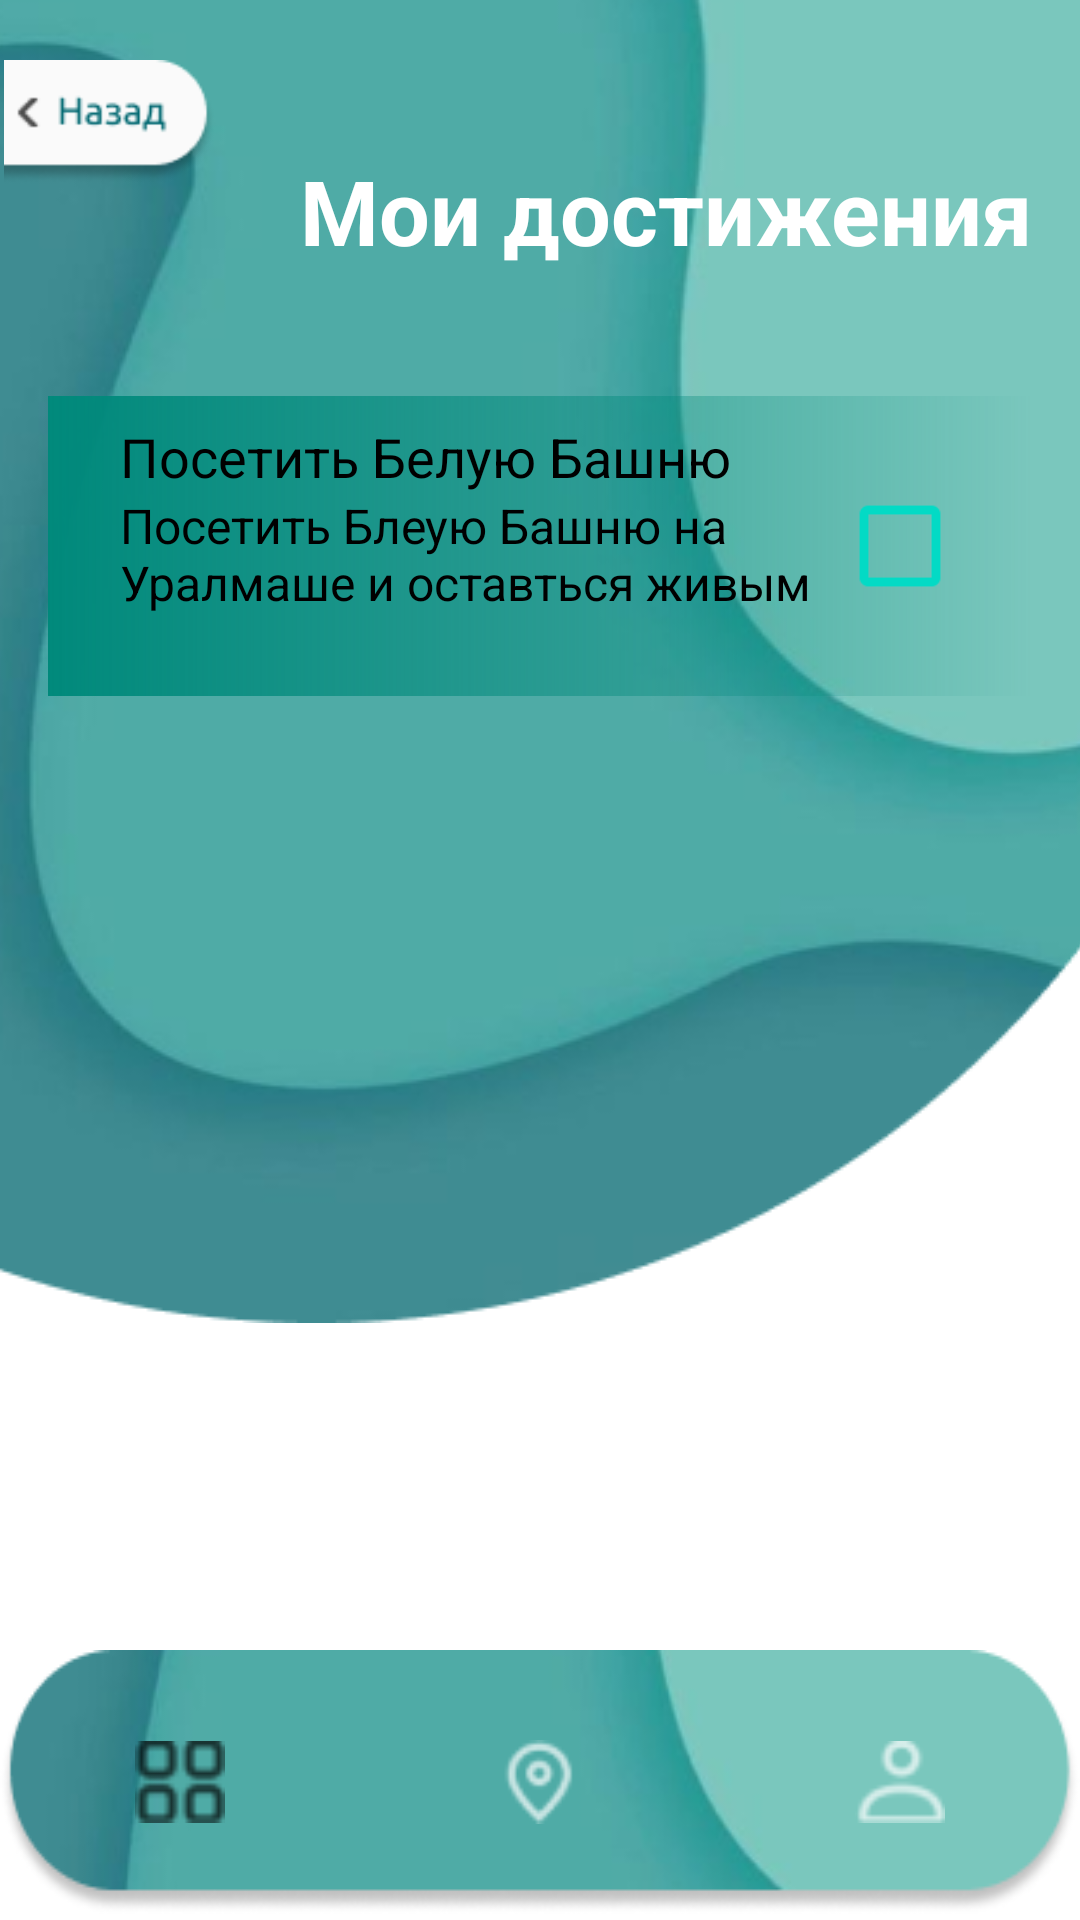

Layout XML and referenced resources for this Android screen:
<!-- AndroidManifest.xml: application theme AppTheme -->
<!-- res/layout/activity_achievements.xml -->
<androidx.coordinatorlayout.widget.CoordinatorLayout xmlns:android="http://schemas.android.com/apk/res/android"
    xmlns:app="http://schemas.android.com/apk/res-auto"
    android:layout_width="match_parent"
    android:layout_height="match_parent"
    android:background="@color/white">
    <ImageView
        android:id="@+id/backgroundImageView"
        android:layout_width="match_parent"
        android:layout_height="wrap_content"
        android:src="@drawable/bg_main"
        android:scaleType="centerCrop"
        android:layout_alignParentTop="true"/>
    <ImageView
        android:id="@+id/back"
        android:layout_width="220px"
        android:layout_height="124px"
        android:src="@drawable/back"
        android:layout_marginLeft="0dp"
        android:layout_marginTop="20dp"/>
    <TextView
        android:id="@+id/textViewTitle"
        android:layout_width="wrap_content"
        android:layout_height="wrap_content"
        android:text="Мои достижения"
        android:textSize="30sp"
        android:layout_centerHorizontal="true"
        android:layout_marginTop="50dp"
        android:layout_marginLeft="100dp"
        android:textStyle="bold"
        android:textColor="#ffff"/>
    <ScrollView
        android:layout_width="match_parent"
        android:layout_height="match_parent"
        android:clipToPadding="false"
        android:paddingTop="16dp"
        android:paddingBottom="16dp">

        <LinearLayout
            android:layout_width="match_parent"
            android:layout_height="wrap_content"
            android:orientation="vertical"
            android:padding="16dp"
            android:clipToPadding="false"
            android:layout_marginTop="100dp">

            
            <FrameLayout
                android:layout_width="match_parent"
                android:layout_height="wrap_content"
                android:layout_marginBottom="16dp">

                <ImageView
                    android:id="@+id/imageViewAchievement"
                    android:layout_width="match_parent"
                    android:layout_height="100dp"
                    android:scaleType="centerCrop"
                    android:src="@drawable/ic_launcher_background" />

                <View
                    android:layout_width="match_parent"
                    android:layout_height="100dp"
                    android:background="@drawable/gradient_overlay" />

                <LinearLayout
                    android:layout_width="match_parent"
                    android:layout_height="100dp"
                    android:orientation="horizontal"
                    android:padding="8dp">

                    
                    <LinearLayout
                        android:layout_width="0dp"
                        android:layout_height="match_parent"
                        android:layout_weight="1"
                        android:orientation="vertical"
                        android:paddingStart="16dp"
                        android:paddingEnd="16dp">

                        <TextView
                            android:id="@+id/achievement_title"
                            android:layout_width="match_parent"
                            android:layout_height="wrap_content"
                            android:text="Посетить Белую Башню"
                            android:textSize="18sp"
                            android:textColor="@android:color/black" />

                        <TextView
                            android:id="@+id/achievement_description"
                            android:layout_width="match_parent"
                            android:layout_height="wrap_content"
                            android:text="Посетить Блеую Башню на Уралмаше и оставться живым"
                            android:textSize="16sp"
                            android:textColor="@android:color/black" />
                    </LinearLayout>

                    
                    <CheckBox
                        android:id="@+id/achievement_checkbox"
                        android:layout_width="wrap_content"
                        android:layout_height="wrap_content"
                        android:layout_gravity="center"
                        android:scaleX="1.5"
                        android:scaleY="1.5"
                        android:buttonTint="@color/colorAccent"/>
                </LinearLayout>
            </FrameLayout>

            
        </LinearLayout>
    </ScrollView>

    
    <com.google.android.material.bottomnavigation.BottomNavigationView
        android:id="@+id/bottom_navigation"
        android:layout_width="match_parent"
        android:layout_height="wrap_content"
        android:layout_gravity="bottom"
        android:layout_marginBottom="2dp"
        android:background="@drawable/main_button"
        app:menu="@menu/bottom_menu"
        app:itemHorizontalTranslationEnabled="false"
        app:itemTextColor="@null"
        app:labelVisibilityMode="unlabeled"
        app:itemIconTint="@color/icon_color_selector"
        style="@style/BottomNavigationView"/>

</androidx.coordinatorlayout.widget.CoordinatorLayout>
<!-- resources referenced by this layout -->
<resources>
  <color name="colorAccent">#03DAC5</color>
  <color name="white">#FFFFFF</color>
  <!-- drawable back: png bitmap (drawable, 2578 bytes) -->
  <!-- drawable bg_main: png bitmap (drawable, 44694 bytes) -->
  <!-- drawable gradient_overlay (drawable) -->
  <?xml version="1.0" encoding="utf-8"?>
  <shape xmlns:android="http://schemas.android.com/apk/res/android"
      android:shape="rectangle">
      <gradient
          android:startColor="#00897B"
          android:endColor="#00000000"
          android:angle="360"/>
  </shape>
  <!-- drawable main_button: png bitmap (drawable, 13186 bytes) -->
  <style name="BottomNavigationView" parent="Widget.Design.BottomNavigationView">
          <item name="itemIconSize">30dp</item>
      </style>
  <style name="AppTheme" parent="Theme.MaterialComponents.Light.NoActionBar">
          <item name="colorPrimary">@color/green_blue_primary</item>
          <item name="colorPrimaryDark">@color/green_blue_primary_dark</item>
          <item name="colorAccent">@color/green_blue_accent</item>
  
          
          <item name="android:windowNoTitle">true</item>
          <item name="windowActionBar">false</item>
          <item name="android:windowFullscreen">false</item>
          <item name="android:windowContentOverlay">@null</item>
      </style>
  <color name="green_blue_primary">#00BFA5</color>
  <color name="green_blue_primary_dark">#00897B</color>
  <color name="green_blue_accent">#80CBC4</color>
</resources>
